Labelled photos from "bali-3", an image-classification folder in realtechsupport/c-plus-r. The possible labels are: aroid, cacao, passiflora.

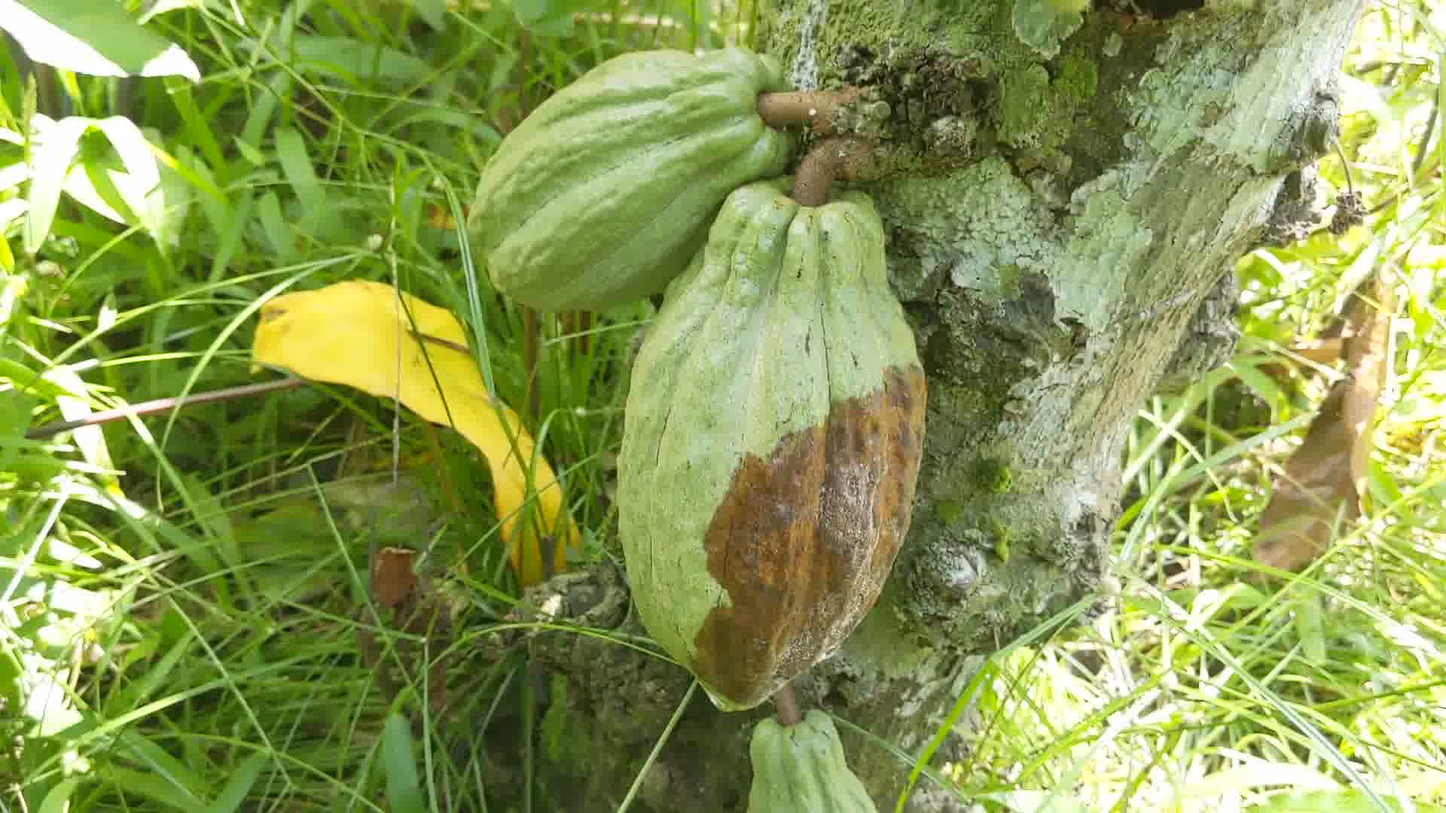
Label: cacao

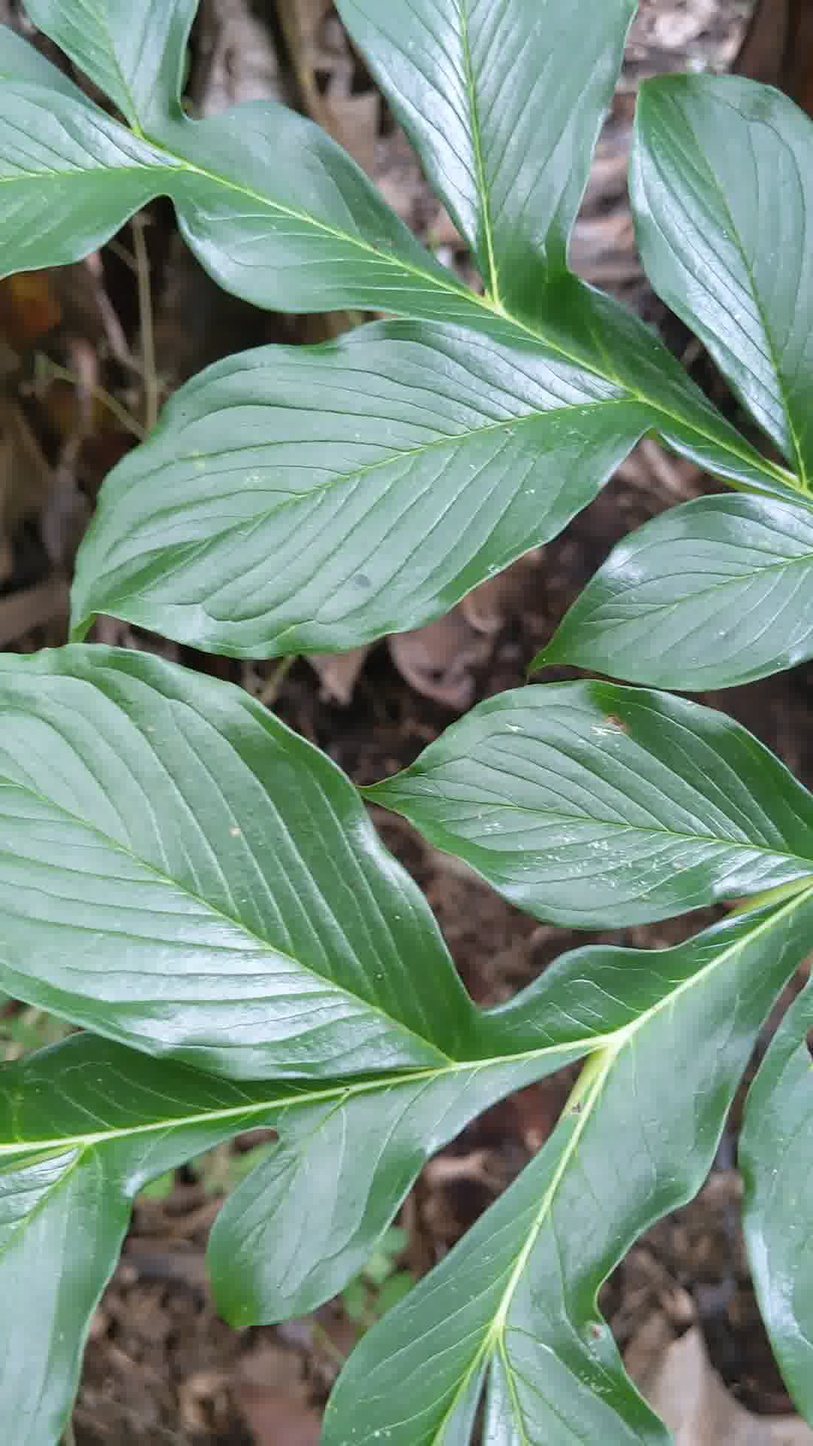
Label: aroid

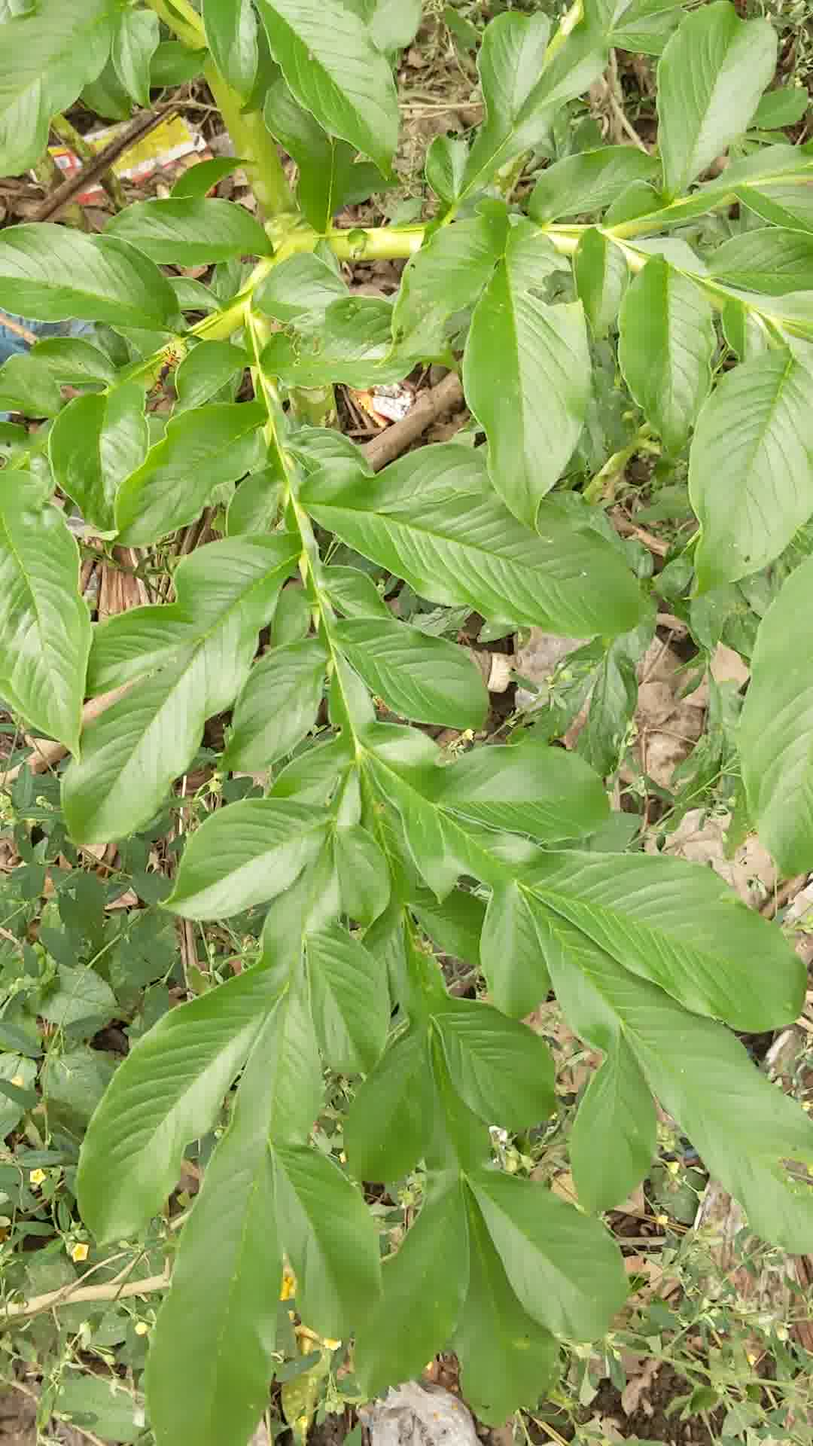
Label: aroid

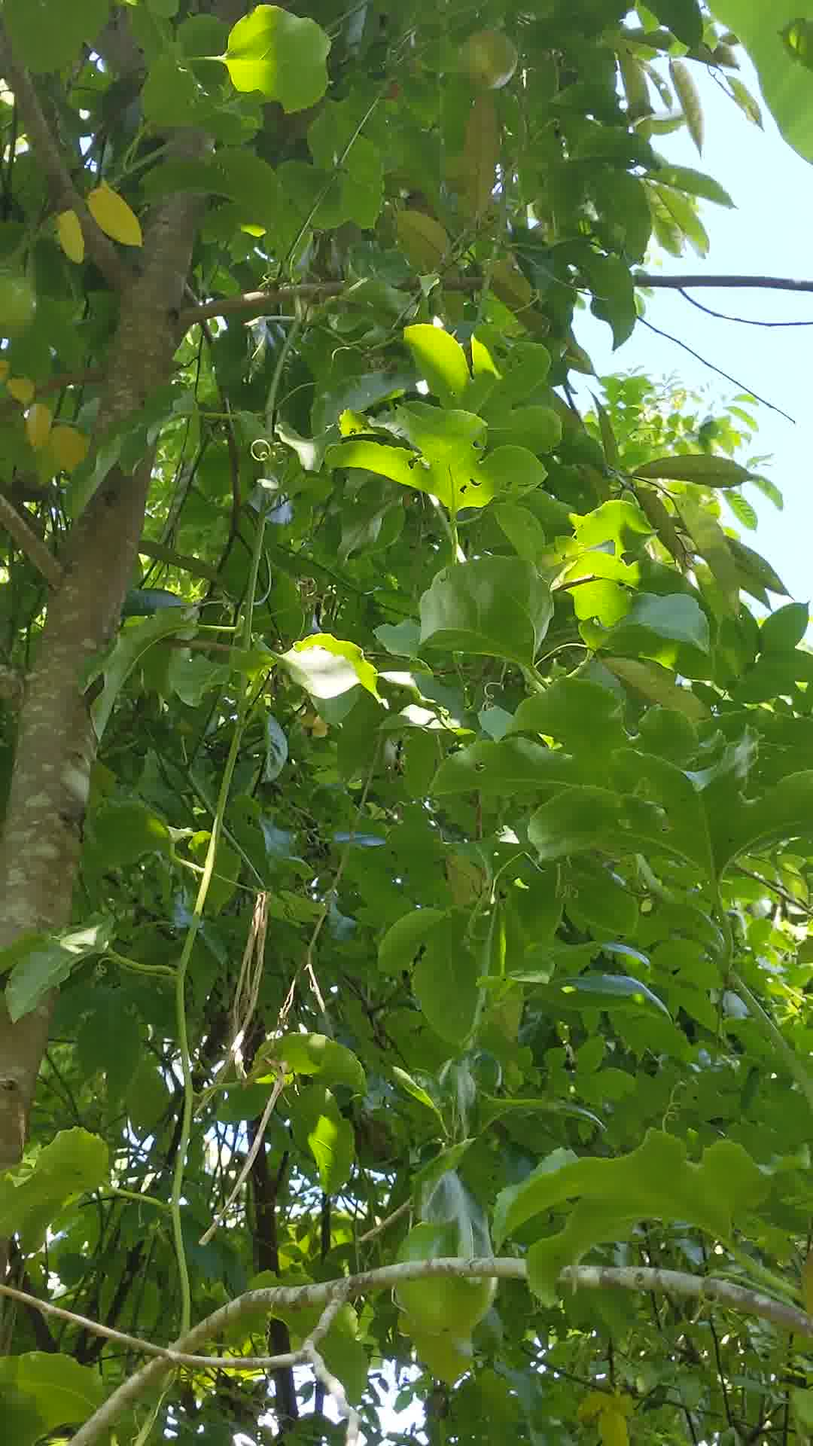
Label: passiflora

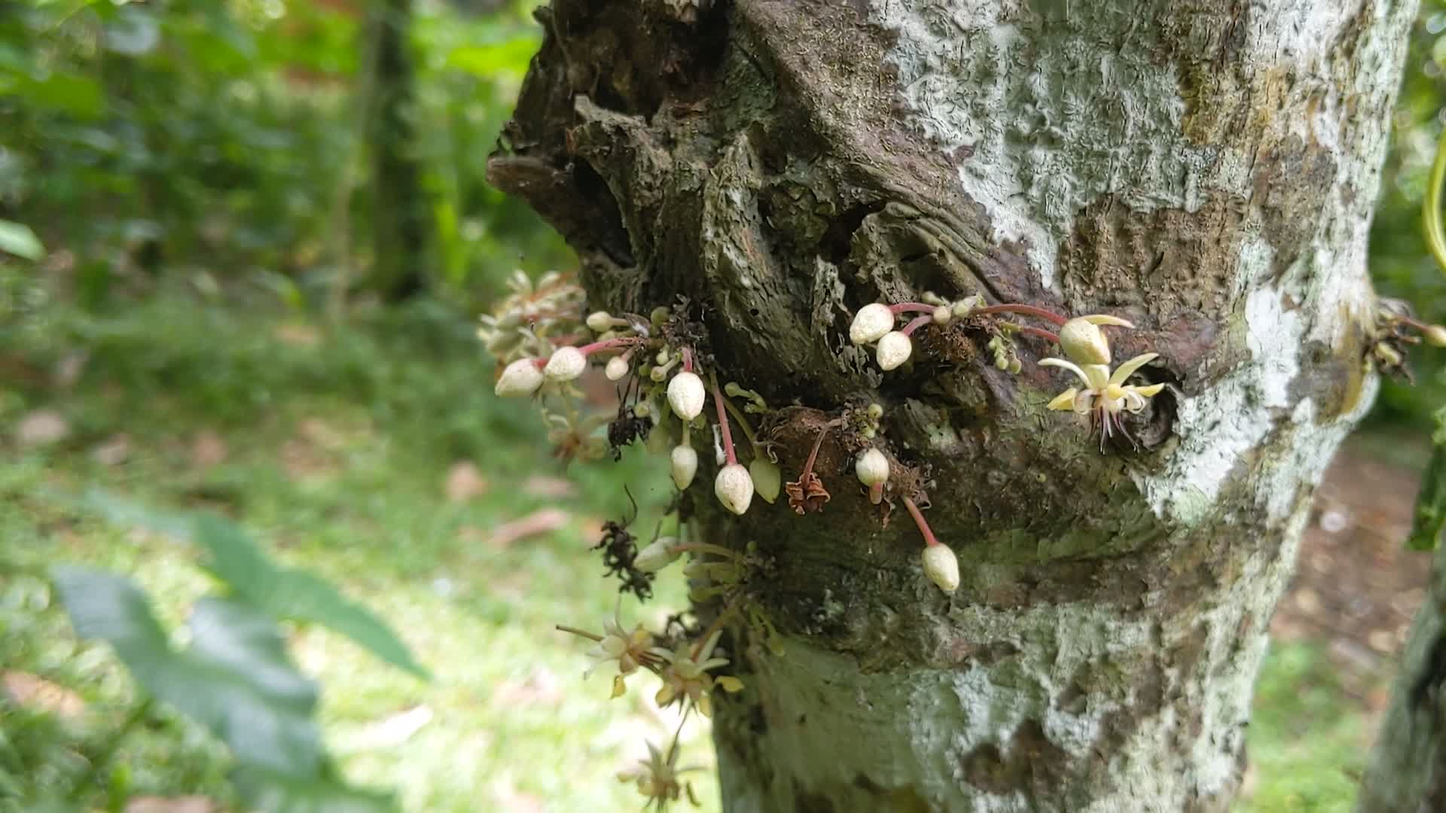
Label: cacao

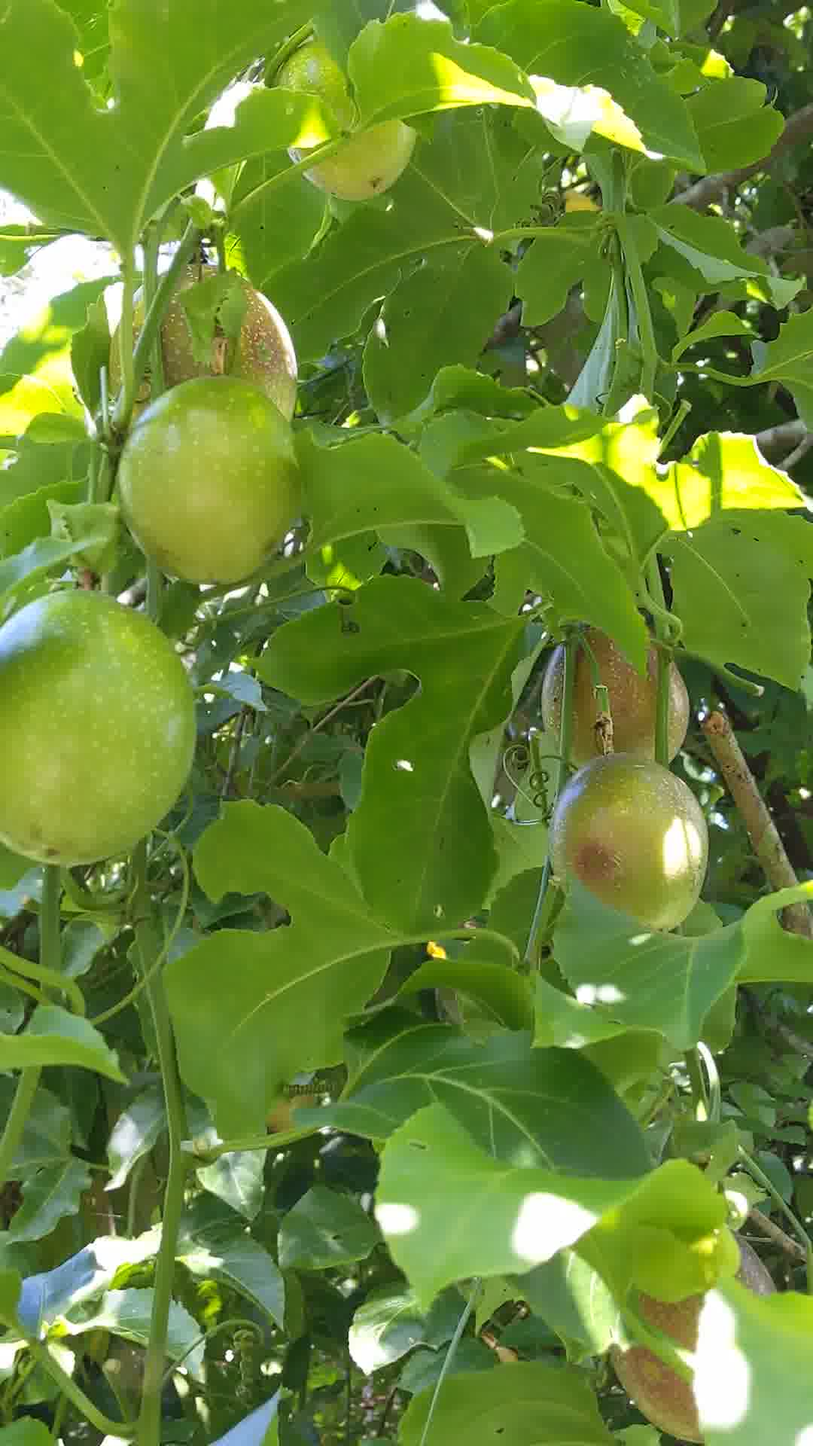
Label: passiflora
